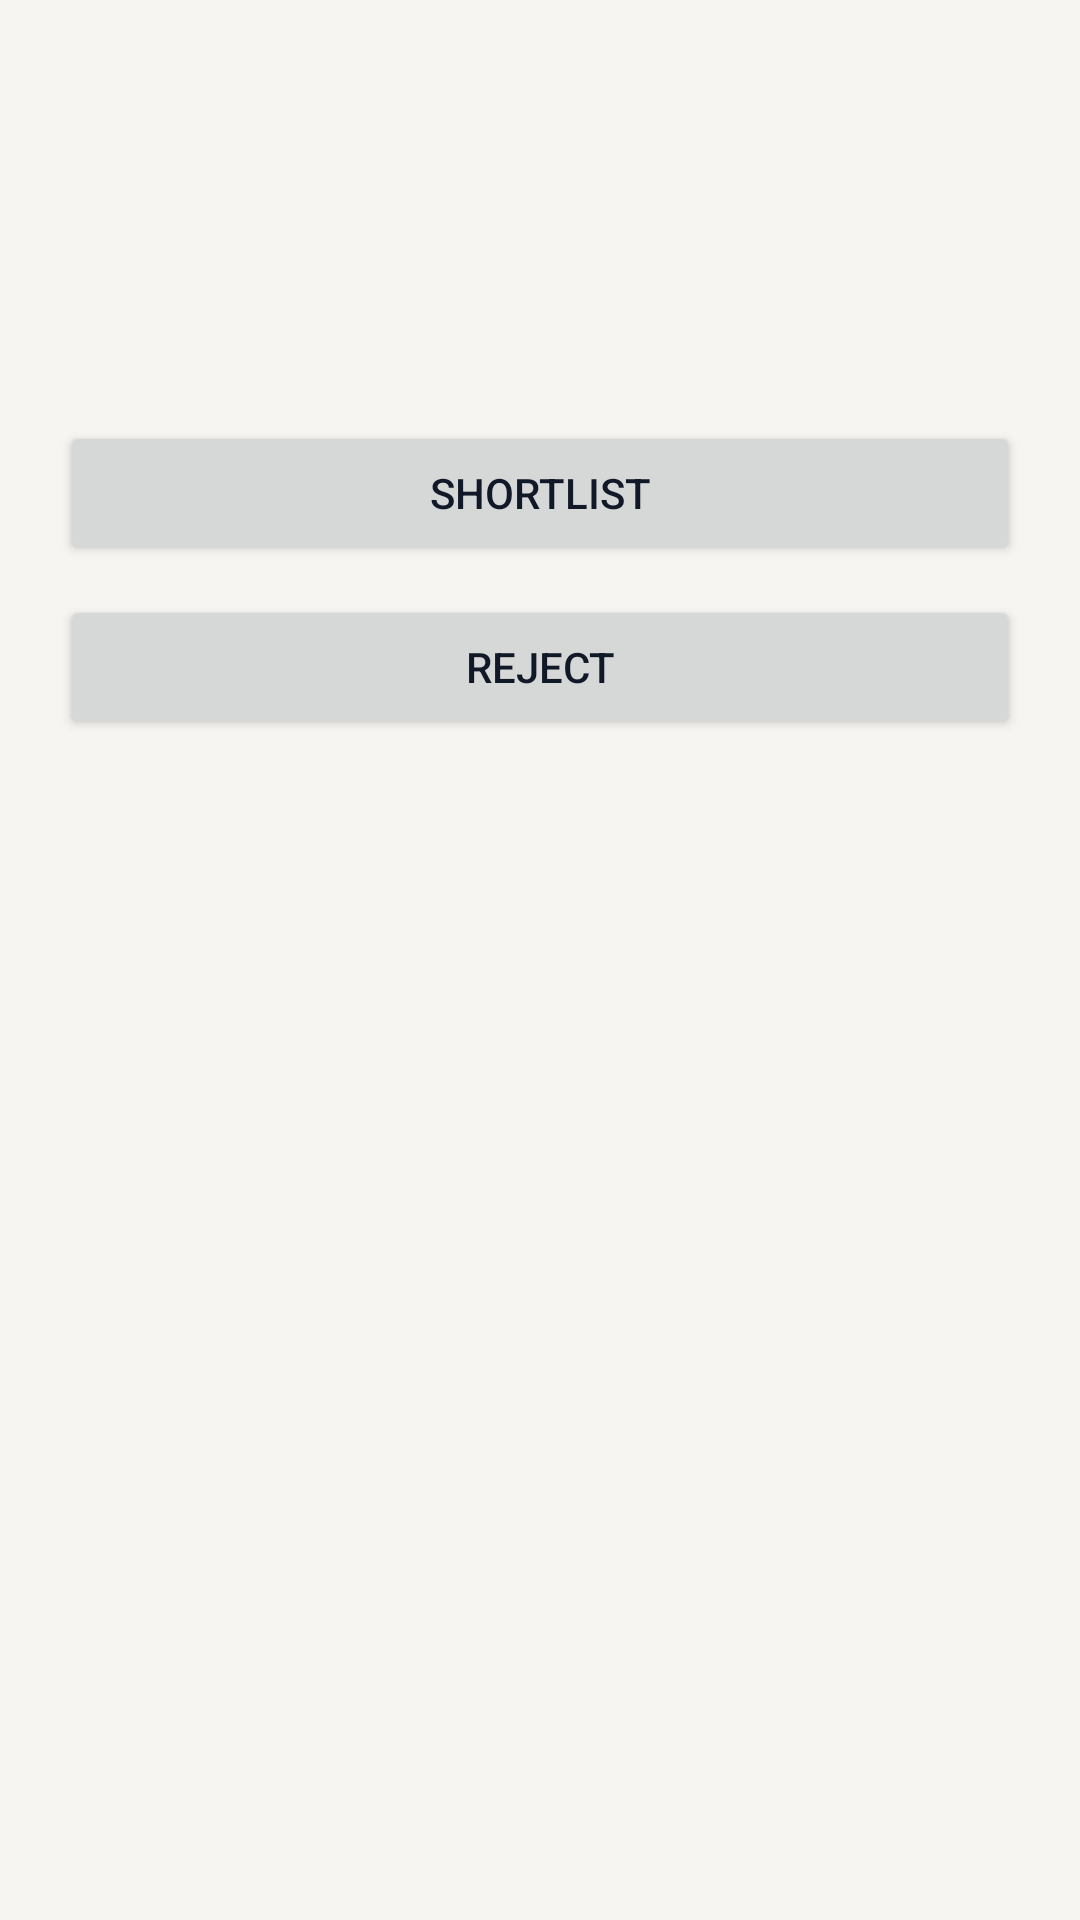

Write the Android layout XML for this screen, with the resource values it uses.
<!-- AndroidManifest.xml: application theme Theme.HireMatch -->
<!-- res/layout/activity_applicant_details.xml -->
<?xml version="1.0" encoding="utf-8"?>
<ScrollView xmlns:android="http://schemas.android.com/apk/res/android"
    android:layout_width="match_parent"
    android:layout_height="match_parent">

    <LinearLayout
        android:layout_width="match_parent"
        android:layout_height="wrap_content"
        android:orientation="vertical"
        android:padding="20dp">

        <TextView
            android:id="@+id/tvCandidateName"
            android:layout_width="wrap_content"
            android:layout_height="wrap_content"
            android:textSize="24sp"
            android:textStyle="bold"/>

        <TextView
            android:id="@+id/tvEmail"
            android:layout_width="wrap_content"
            android:layout_height="wrap_content"
            android:layout_marginTop="15dp"/>

        <TextView
            android:id="@+id/tvATSScore"
            android:layout_width="wrap_content"
            android:layout_height="wrap_content"
            android:layout_marginTop="15dp"/>

        <Button
            android:id="@+id/btnShortlist"
            android:layout_width="match_parent"
            android:layout_height="wrap_content"
            android:text="Shortlist"
            android:layout_marginTop="20dp"/>

        <Button
            android:id="@+id/btnReject"
            android:layout_width="match_parent"
            android:layout_height="wrap_content"
            android:text="Reject"
            android:layout_marginTop="10dp"/>

    </LinearLayout>

</ScrollView>
<!-- resources referenced by this layout -->
<resources>
  <style name="Theme.HireMatch" parent="Theme.Material3.Light.NoActionBar">
  
          <item name="colorPrimary">@color/primary</item>
          <item name="colorSecondary">@color/accent</item>
          <item name="android:windowBackground">@color/background</item>
          <item name="android:statusBarColor">@color/background</item>
  
          <item name="android:textColorPrimary">@color/text_primary</item>
          <item name="android:textColorSecondary">@color/text_secondary</item>
  
      </style>
  <color name="primary">#1F2937</color>
  <color name="accent">#8B5E3C</color>
  <color name="background">#F7F5F2</color>
  <color name="text_primary">#111827</color>
  <color name="text_secondary">#6B7280</color>
</resources>
